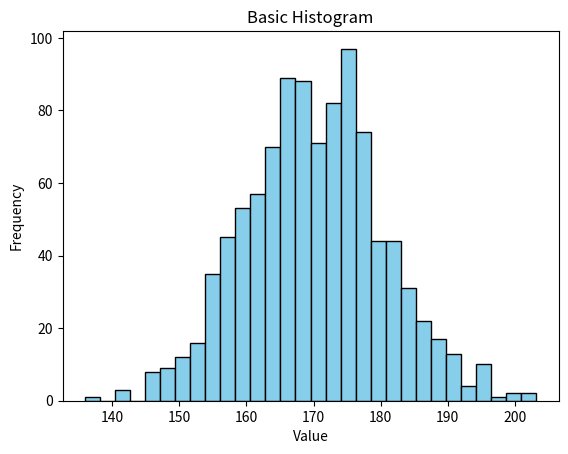

Python code for this plot:
import matplotlib.pyplot as plt
import numpy as np

data = np.random.normal(170, 10, 1000)

plt.hist(data, bins=30, color='skyblue', edgecolor='black') 

plt.title("Basic Histogram")
plt.xlabel("Value")
plt.ylabel("Frequency")

plt.show()
